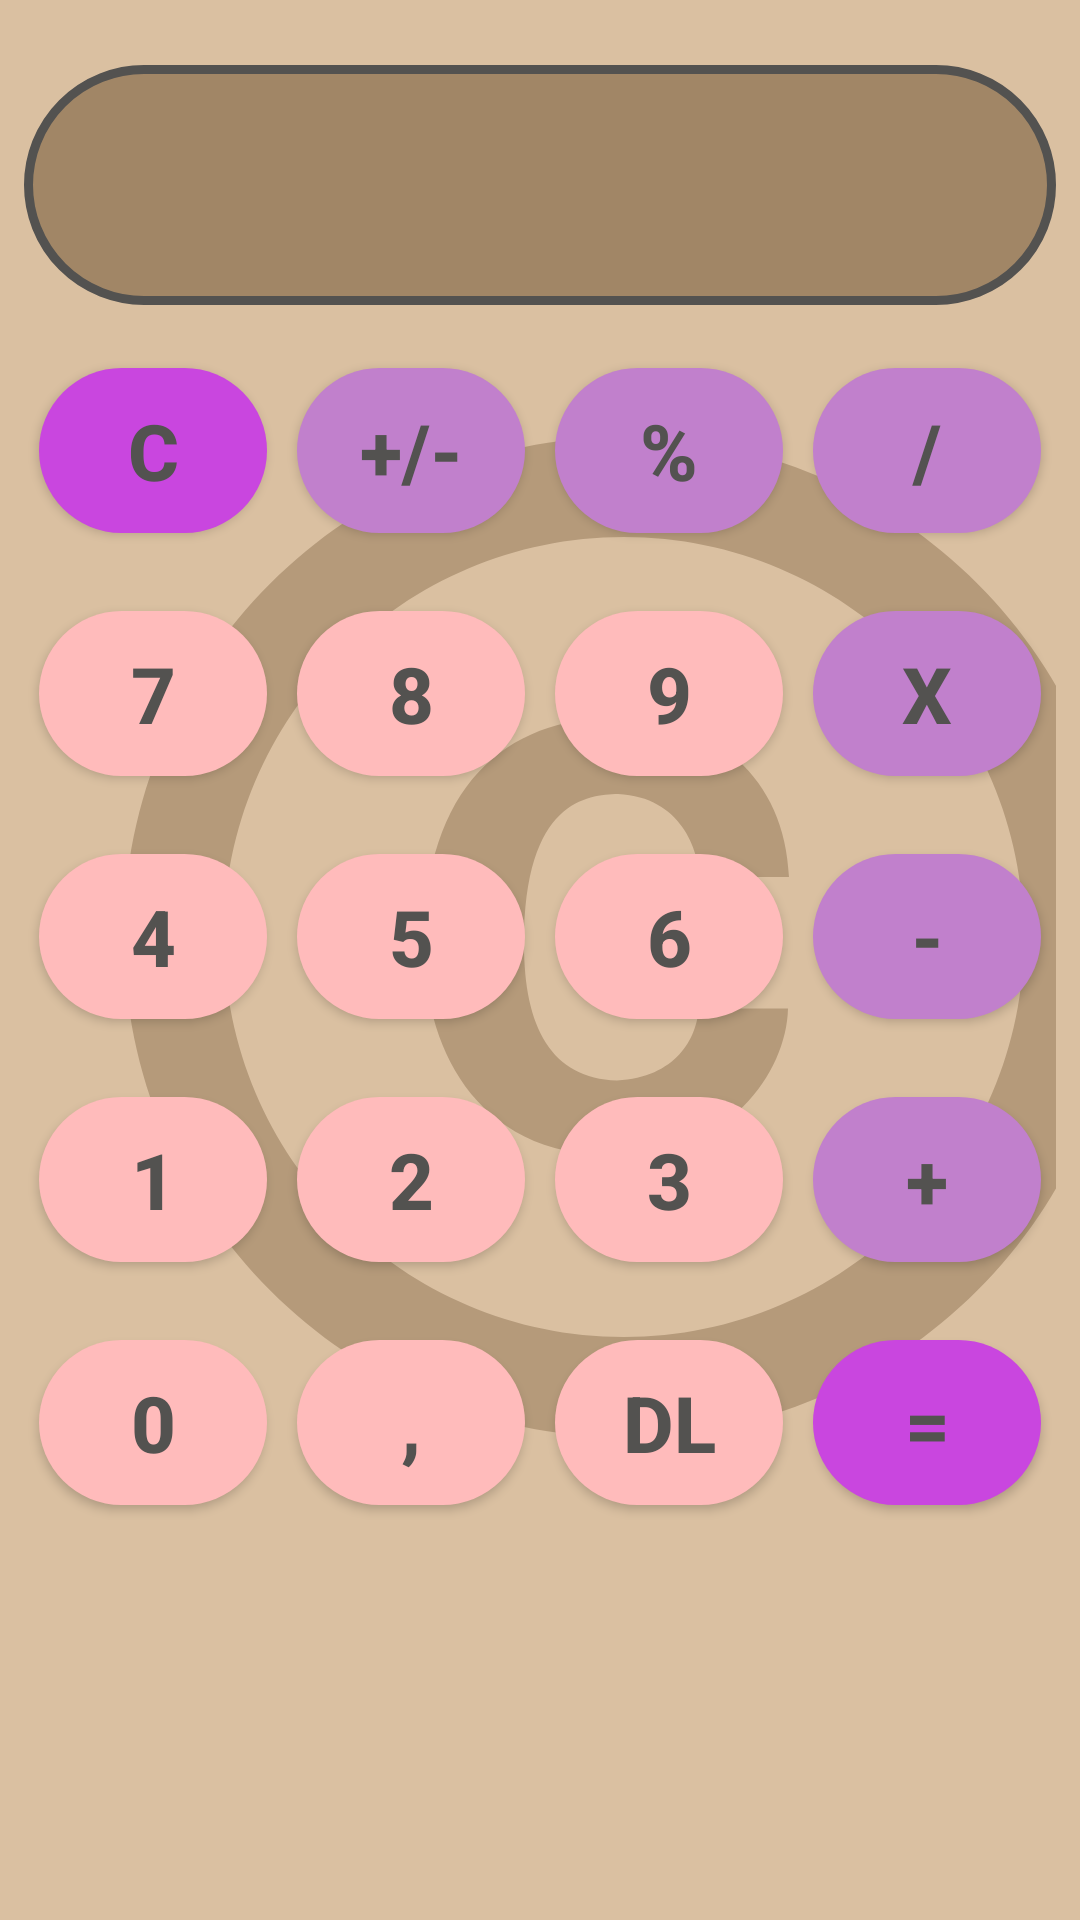

Here is an Android app screen rendered from its layout file. Give the layout XML and the strings, colors and styles it references.
<!-- AndroidManifest.xml: application theme Theme.MyCAlculator -->
<!-- res/layout/activity_main.xml -->
<?xml version="1.0" encoding="utf-8"?>
<androidx.constraintlayout.widget.ConstraintLayout xmlns:android="http://schemas.android.com/apk/res/android"
    xmlns:app="http://schemas.android.com/apk/res-auto"
    xmlns:tools="http://schemas.android.com/tools"
    android:layout_width="match_parent"
    android:layout_height="match_parent"
    android:background="@color/beige"
    android:padding="@dimen/_8dp"
    tools:context=".ui.MainActivity">

    <TextView
        android:id="@+id/head_1"
        android:layout_width="@dimen/_0dp"
        android:layout_height="wrap_content"
        android:layout_marginTop="@dimen/_8dp"
        android:textSize="@dimen/_4sp"
        app:layout_constraintHorizontal_weight="1"
        app:layout_constraintLeft_toLeftOf="parent"
        app:layout_constraintRight_toLeftOf="@+id/head_2"
        app:layout_constraintTop_toTopOf="parent" />

    <TextView
        android:id="@+id/head_2"
        android:layout_width="@dimen/_0dp"
        android:layout_height="wrap_content"
        android:layout_marginTop="@dimen/_8dp"
        android:textSize="@dimen/_4sp"
        app:layout_constraintHorizontal_weight="1"
        app:layout_constraintLeft_toRightOf="@+id/head_1"
        app:layout_constraintRight_toRightOf="parent"
        app:layout_constraintTop_toTopOf="parent" />

    <TextView
        android:id="@+id/text"
        android:layout_width="@dimen/_0dp"
        android:layout_height="@dimen/_80dp"
        android:gravity="right|center_vertical"
        android:background="@drawable/input_text"
        android:textSize="32sp"

        android:paddingTop="@dimen/_4dp"
        android:paddingBottom="@dimen/_8dp"
        android:paddingLeft="@dimen/_8dp"
        android:paddingRight="@dimen/_16dp"
        app:layout_constraintLeft_toLeftOf="parent"
        app:layout_constraintRight_toRightOf="parent"
        app:layout_constraintTop_toBottomOf="@+id/head_1" />

    <ImageView
        android:layout_width="@dimen/_400dp"
        android:layout_height="@dimen/_400dp"
        android:scaleType="centerCrop"
        android:src="@drawable/ic_baseline_copyright_24"
        app:layout_constraintBottom_toBottomOf="@+id/column_7"
        app:layout_constraintStart_toStartOf="parent"
        app:layout_constraintTop_toTopOf="@+id/column_3"
        tools:ignore="MissingConstraints" />


    <LinearLayout
        android:id="@+id/column_3"
        android:layout_width="@dimen/_0dp"
        android:layout_height="wrap_content"
        android:layout_marginTop="@dimen/_16dp"
        app:layout_constraintLeft_toLeftOf="parent"
        app:layout_constraintRight_toRightOf="parent"
        app:layout_constraintTop_toBottomOf="@+id/text">

        <Button
            style="@style/ButtonStyle_purple_dark"
            android:id="@+id/Btn_C"
            android:layout_width="@dimen/_0dp"
            android:layout_height="wrap_content"
            android:layout_weight="1"
            android:text="@string/key_c" />

        <Button
            style="@style/ButtonStyle_purple_light"
            android:id="@+id/Btn_min_or_plus"
            android:layout_width="@dimen/_0dp"
            android:layout_height="wrap_content"
            android:layout_weight="1"
            android:text="@string/key_min_or_plus" />

        <Button
            style="@style/ButtonStyle_purple_light"
            android:id="@+id/Btn_percent"
            android:layout_width="@dimen/_0dp"
            android:layout_height="wrap_content"
            android:layout_weight="1"
            android:text="@string/key_percent" />

        <Button
            style="@style/ButtonStyle_purple_light"
            android:id="@+id/Btn_division"
            android:layout_width="@dimen/_0dp"
            android:layout_height="wrap_content"
            android:layout_weight="1"
            android:text="@string/key_division" />
    </LinearLayout>

    <LinearLayout
        android:id="@+id/column_4"
        android:layout_width="0dp"
        android:layout_height="wrap_content"
        android:layout_marginTop="16dp"
        app:layout_constraintLeft_toLeftOf="parent"
        app:layout_constraintRight_toRightOf="parent"
        app:layout_constraintTop_toBottomOf="@+id/column_3">

        <Button
            style="@style/ButtonStyle_ping"
            android:id="@+id/Btn_7"
            android:layout_width="@dimen/_0dp"
            android:layout_height="wrap_content"
            android:layout_weight="1"
            android:text="@string/key__7" />

        <Button
            style="@style/ButtonStyle_ping"
            android:id="@+id/Btn_8"
            android:layout_width="@dimen/_0dp"
            android:layout_height="wrap_content"
            android:layout_weight="1"
            android:text="@string/key__8" />

        <Button
            style="@style/ButtonStyle_ping"
            android:id="@+id/Btn_9"
            android:layout_width="@dimen/_0dp"
            android:layout_height="wrap_content"
            android:layout_weight="1"
            android:text="@string/key__9" />

        <Button
            style="@style/ButtonStyle_purple_light"
            android:id="@+id/Btn_x"
            android:layout_width="@dimen/_0dp"
            android:layout_height="wrap_content"
            android:layout_weight="1"
            android:text="@string/key_x" />
    </LinearLayout>

    <LinearLayout
        android:id="@+id/column_5"
        android:layout_width="@dimen/_0dp"
        android:layout_height="wrap_content"
        android:layout_marginTop="@dimen/_16dp"
        app:layout_constraintLeft_toLeftOf="parent"
        app:layout_constraintRight_toRightOf="parent"
        app:layout_constraintTop_toBottomOf="@+id/column_4">

        <Button
            style="@style/ButtonStyle_ping"
            android:id="@+id/Btn_4"
            android:layout_width="@dimen/_0dp"
            android:layout_height="wrap_content"
            android:layout_weight="1"
            android:text="@string/key_4" />

        <Button
            style="@style/ButtonStyle_ping"
            android:id="@+id/Btn_5"
            android:layout_width="@dimen/_0dp"
            android:layout_height="wrap_content"
            android:layout_weight="1"
            android:text="@string/key_5" />

        <Button
            style="@style/ButtonStyle_ping"
            android:id="@+id/Btn_6"
            android:layout_width="@dimen/_0dp"
            android:layout_height="wrap_content"
            android:layout_weight="1"
            android:text="@string/key_6" />

        <Button
            style="@style/ButtonStyle_purple_light"
            android:id="@+id/Btn_min"
            android:layout_width="@dimen/_0dp"
            android:layout_height="wrap_content"
            android:layout_weight="1"
            android:text="@string/key_min" />
    </LinearLayout>

    <LinearLayout
        android:id="@+id/column_6"
        android:layout_width="@dimen/_0dp"
        android:layout_height="wrap_content"
        android:layout_marginTop="16dp"
        app:layout_constraintLeft_toLeftOf="parent"
        app:layout_constraintRight_toRightOf="parent"
        app:layout_constraintTop_toBottomOf="@+id/column_5">

        <Button
            style="@style/ButtonStyle_ping"
            android:id="@+id/Btn_1"
            android:layout_width="@dimen/_0dp"
            android:layout_height="wrap_content"
            android:layout_weight="1"
            android:text="@string/key_1" />

        <Button
            style="@style/ButtonStyle_ping"
            android:id="@+id/Btn_2"
            android:layout_width="@dimen/_0dp"
            android:layout_height="wrap_content"
            android:layout_weight="1"
            android:text="@string/key_2" />

        <Button
            style="@style/ButtonStyle_ping"
            android:id="@+id/Btn_3"
            android:layout_width="@dimen/_0dp"
            android:layout_height="wrap_content"
            android:layout_weight="1"
            android:text="@string/key_3" />

        <Button
            style="@style/ButtonStyle_purple_light"
            android:id="@+id/Btn_plus"
            android:layout_width="@dimen/_0dp"
            android:layout_height="wrap_content"
            android:layout_weight="1"
            android:text="@string/key_plus" />
    </LinearLayout>

    <LinearLayout
        android:id="@+id/column_7"
        android:layout_width="@dimen/_0dp"
        android:layout_height="wrap_content"
        android:layout_marginTop="@dimen/_16dp"
        app:layout_constraintLeft_toLeftOf="parent"
        app:layout_constraintRight_toRightOf="parent"
        app:layout_constraintTop_toBottomOf="@+id/column_6">

        <Button
            style="@style/ButtonStyle_ping"
            android:id="@+id/Btn_0"
            android:layout_width="@dimen/_0dp"
            android:layout_height="wrap_content"
            android:layout_weight="1"
            android:text="@string/key_0" />

        <Button
            style="@style/ButtonStyle_ping"
            android:id="@+id/Btn_comma_sign"
            android:layout_width="@dimen/_0dp"
            android:layout_height="wrap_content"
            android:layout_weight="1"
            android:text="@string/key_comma_sign" />

        <Button
            style="@style/ButtonStyle_ping"
            android:id="@+id/Btn_del"
            android:layout_width="@dimen/_0dp"
            android:layout_height="wrap_content"
            android:layout_weight="1"
            android:text="@string/key_del" />

        <Button
            style="@style/ButtonStyle_purple_dark"
            android:id="@+id/Btn_equally"
            android:layout_width="@dimen/_0dp"
            android:layout_height="wrap_content"
            android:layout_weight="1"
            android:text="@string/key_equally" />
    </LinearLayout>


</androidx.constraintlayout.widget.ConstraintLayout>

    
<!-- resources referenced by this layout -->
<resources>
  <color name="beige">#DAC0A1</color>
  <dimen name="_0dp">0dp</dimen>
  <dimen name="_16dp">16dp</dimen>
  <dimen name="_400dp">400dp</dimen>
  <dimen name="_4dp">4dp</dimen>
  <dimen name="_4sp">4sp</dimen>
  <dimen name="_80dp">80dp</dimen>
  <dimen name="_8dp">8dp</dimen>
  <!-- drawable input_text (drawable) -->
  <?xml version="1.0" encoding="utf-8"?>
  <shape xmlns:android="http://schemas.android.com/apk/res/android"
      android:shape="rectangle">
      <corners android:radius="50dp" />
      <stroke
          android:width="3dp"
          android:color="@color/grey" />
      <solid android:color="@color/beige_dark" />
  
  </shape>
  <string name="key_0">0</string>
  <string name="key_1">1</string>
  <string name="key_2">2</string>
  <string name="key_3">3</string>
  <string name="key_4">4</string>
  <string name="key_5">5</string>
  <string name="key_6">6</string>
  <string name="key__7">7</string>
  <string name="key__8">8</string>
  <string name="key__9">9</string>
  <string name="key_c">C</string>
  <string name="key_comma_sign">,</string>
  <string name="key_del">dl</string>
  <string name="key_division">/</string>
  <string name="key_equally">=</string>
  <string name="key_min">-</string>
  <string name="key_min_or_plus">+/-</string>
  <string name="key_percent">%</string>
  <string name="key_plus">+</string>
  <string name="key_x">x</string>
  <style name="ButtonStyle_ping" parent="@style/Widget.AppCompat.Button.Colored">
          <item name="android:layout_width">@dimen/_0dp</item>
          <item name="android:layout_height">wrap_content</item>
          <item name="android:layout_weight">1</item>
          <item name="android:padding">10dp</item>
          <item name="android:layout_margin">5dp</item>
  
          <item name="android:textColor">@color/grey</item>
          <item name="android:textSize">26sp</item>
          <item name="android:textStyle">bold</item>
          <item name="android:gravity">center_vertical|center_horizontal</item>
          <item name="android:background">@drawable/btn</item>
  
  
  
  
      </style>
  <style name="ButtonStyle_purple_dark" parent="ButtonStyle_ping">
          <item name="android:backgroundTint">@color/purple_dark</item>
      </style>
  <style name="ButtonStyle_purple_light" parent="ButtonStyle_ping">
          <item name="android:backgroundTint">@color/purple_light</item>
      </style>
  <style name="Theme.MyCAlculator" parent="Theme.MaterialComponents.DayNight.DarkActionBar">
          
          <item name="colorPrimary">@color/purple_500</item>
          <item name="colorPrimaryVariant">@color/purple_700</item>
          <item name="colorOnPrimary">@color/white</item>
          
          <item name="colorSecondary">@color/teal_200</item>
          <item name="colorSecondaryVariant">@color/teal_700</item>
          <item name="colorOnSecondary">@color/black</item>
          
          <item name="android:statusBarColor" tools:targetApi="l">?attr/colorPrimaryVariant</item>
          
      </style>
  <color name="grey">#FF535250</color>
  <color name="beige_dark">#A18666</color>
  <!-- drawable btn (drawable) -->
  <?xml version="1.0" encoding="utf-8"?>
  <ripple xmlns:android="http://schemas.android.com/apk/res/android"
      android:color="?attr/colorControlHighlight">
      <item>
          <shape>
              <corners android:radius="50dp" />
              
              <solid android:color="@color/ping" />
          </shape>
      </item>
  </ripple>
  <color name="purple_dark">#C946DF</color>
  <color name="purple_light">#C180CC</color>
  <color name="purple_500">#FF6200EE</color>
  <color name="purple_700">#FF3700B3</color>
  <color name="white">#FFFFFFFF</color>
  <color name="teal_200">#FF03DAC5</color>
  <color name="teal_700">#FF018786</color>
  <color name="black">#FF000000</color>
  <color name="ping">#FFBB</color>
</resources>
